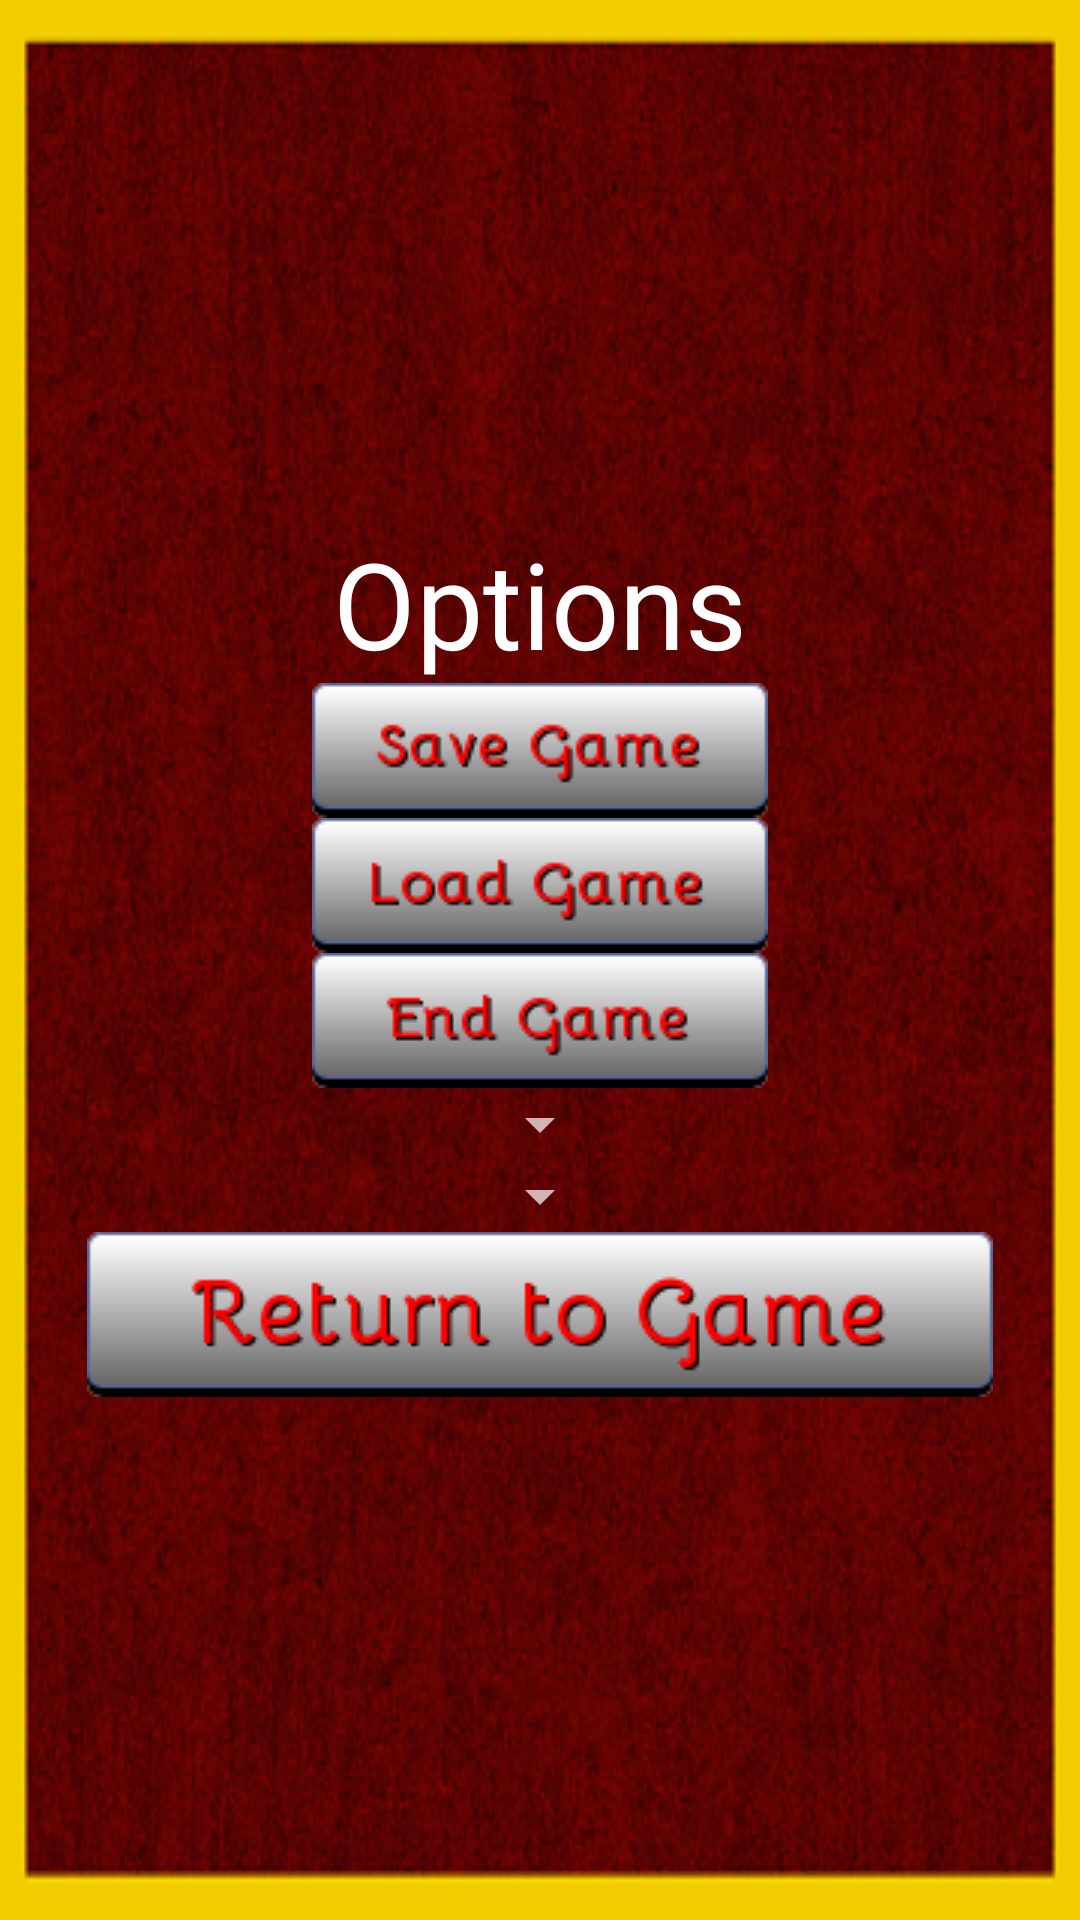

Android layout source for this screen:
<!-- AndroidManifest.xml: application theme AppTheme -->
<!-- res/layout/activity_options_pop_up_window.xml -->
<?xml version="1.0" encoding="utf-8"?>
<RelativeLayout xmlns:android="http://schemas.android.com/apk/res/android"
    xmlns:tools="http://schemas.android.com/tools"
    android:layout_width="match_parent"
    android:layout_height="match_parent"
    android:paddingBottom="@dimen/activity_vertical_margin"
    android:paddingLeft="@dimen/activity_horizontal_margin"
    android:paddingRight="@dimen/activity_horizontal_margin"
    android:paddingTop="@dimen/activity_vertical_margin"
    tools:context="com.shallowblue.shallowblue.OptionsPopUpWindow"
    android:background="@drawable/backgroundpopupwindow">

    <LinearLayout
        android:orientation="vertical"
        android:layout_width="match_parent"
        android:layout_height="fill_parent"
        android:weightSum="100">

        <LinearLayout
            android:orientation="vertical"
            android:layout_width="match_parent"
            android:layout_height="fill_parent"
            android:layout_weight="70"
            android:layout_gravity="center_vertical"
            android:gravity="center_vertical">

            <TextView
                android:layout_width="wrap_content"
                android:layout_height="wrap_content"
                android:textAppearance="?android:attr/textAppearanceLarge"
                android:text="Options"
                android:id="@+id/textView4"
                android:layout_alignParentTop="true"
                android:layout_centerHorizontal="true"
                android:textSize="40dp"
                android:layout_gravity="center_horizontal" />

            <ImageView
                android:layout_width="wrap_content"
                android:layout_height="wrap_content"
                android:id="@+id/opsavegame"
                android:src="@drawable/op_save_game_button"
                android:onClick="opSaveGame"
                android:layout_gravity="center_horizontal" />

            <ImageView
                android:layout_width="wrap_content"
                android:layout_height="wrap_content"
                android:id="@+id/oploadgame"
                android:onClick = "opLoadGame"
                android:src="@drawable/op_load_game_button"
                android:layout_gravity="center_horizontal" />

            <ImageView
                android:layout_width="wrap_content"
                android:layout_height="wrap_content"
                android:id="@+id/opendgame"
                android:onClick = "opEndGame"
                android:src="@drawable/op_end_game_button"
                android:layout_gravity="center_horizontal" />

            <Spinner
                android:layout_width="wrap_content"
                android:layout_height="wrap_content"
                android:id="@+id/optionsOppAISpinner"
                android:layout_gravity="center_horizontal"
                android:layout_marginLeft="20dp"
                android:layout_marginRight="20dp" />

            <Spinner
                android:layout_width="wrap_content"
                android:layout_height="wrap_content"
                android:id="@+id/optionsSuggAISpinner"
                android:layout_gravity="center_horizontal"
                android:layout_marginRight="20dp"
                android:layout_marginLeft="20dp" />

            <ImageView
                android:layout_width="wrap_content"
                android:layout_height="wrap_content"
                android:id="@+id/opreturntogame"
                android:onClick = "opReturn"
                android:src="@drawable/op_return_to_game_button"
                android:layout_gravity="center_horizontal" />
        </LinearLayout>

    </LinearLayout>

</RelativeLayout>
<!-- resources referenced by this layout -->
<resources>
  <dimen name="activity_horizontal_margin">16dp</dimen>
  <dimen name="activity_vertical_margin">16dp</dimen>
  <!-- drawable backgroundpopupwindow: png bitmap (drawable, 183551 bytes) -->
  <!-- drawable op_end_game_button (drawable) -->
  <?xml version="1.0" encoding="utf-8"?>
  <selector xmlns:android="http://schemas.android.com/apk/res/android">
      <item android:state_pressed="true" android:drawable="@drawable/op_endgamepressed"/>
      <item android:state_pressed="false" android:drawable="@drawable/op_endgame"/>
  </selector>
  <!-- drawable op_load_game_button (drawable) -->
  <?xml version="1.0" encoding="utf-8"?>
  <selector xmlns:android="http://schemas.android.com/apk/res/android">
      <item android:state_pressed="true" android:drawable="@drawable/op_loadgamepressed"/>
      <item android:state_pressed="false" android:drawable="@drawable/op_loadgame"/>
  </selector>
  <!-- drawable op_return_to_game_button (drawable) -->
  <?xml version="1.0" encoding="utf-8"?>
  <selector xmlns:android="http://schemas.android.com/apk/res/android">
      <item android:state_pressed="true" android:drawable="@drawable/op_returntogamepressed"/>
      <item android:state_pressed="false" android:drawable="@drawable/op_returntogame"/>
  </selector>
  <!-- drawable op_save_game_button (drawable) -->
  <?xml version="1.0" encoding="utf-8"?>
  <selector xmlns:android="http://schemas.android.com/apk/res/android">
      <item android:state_pressed="true" android:drawable="@drawable/op_savegamepressed"/>
      <item android:state_pressed="false" android:drawable="@drawable/op_savegame"/>
  </selector>
  <style name="AppTheme" parent="Theme.AppCompat.NoActionBar">
  
      </style>
  <!-- drawable op_endgamepressed: png bitmap (drawable, 3016 bytes) -->
  <!-- drawable op_endgame: png bitmap (drawable, 3090 bytes) -->
  <!-- drawable op_loadgamepressed: png bitmap (drawable, 3013 bytes) -->
  <!-- drawable op_loadgame: png bitmap (drawable, 3089 bytes) -->
  <!-- drawable op_returntogamepressed: png bitmap (drawable, 6044 bytes) -->
  <!-- drawable op_returntogame: png bitmap (drawable, 6141 bytes) -->
  <!-- drawable op_savegamepressed: png bitmap (drawable, 3113 bytes) -->
  <!-- drawable op_savegame: png bitmap (drawable, 3192 bytes) -->
</resources>
